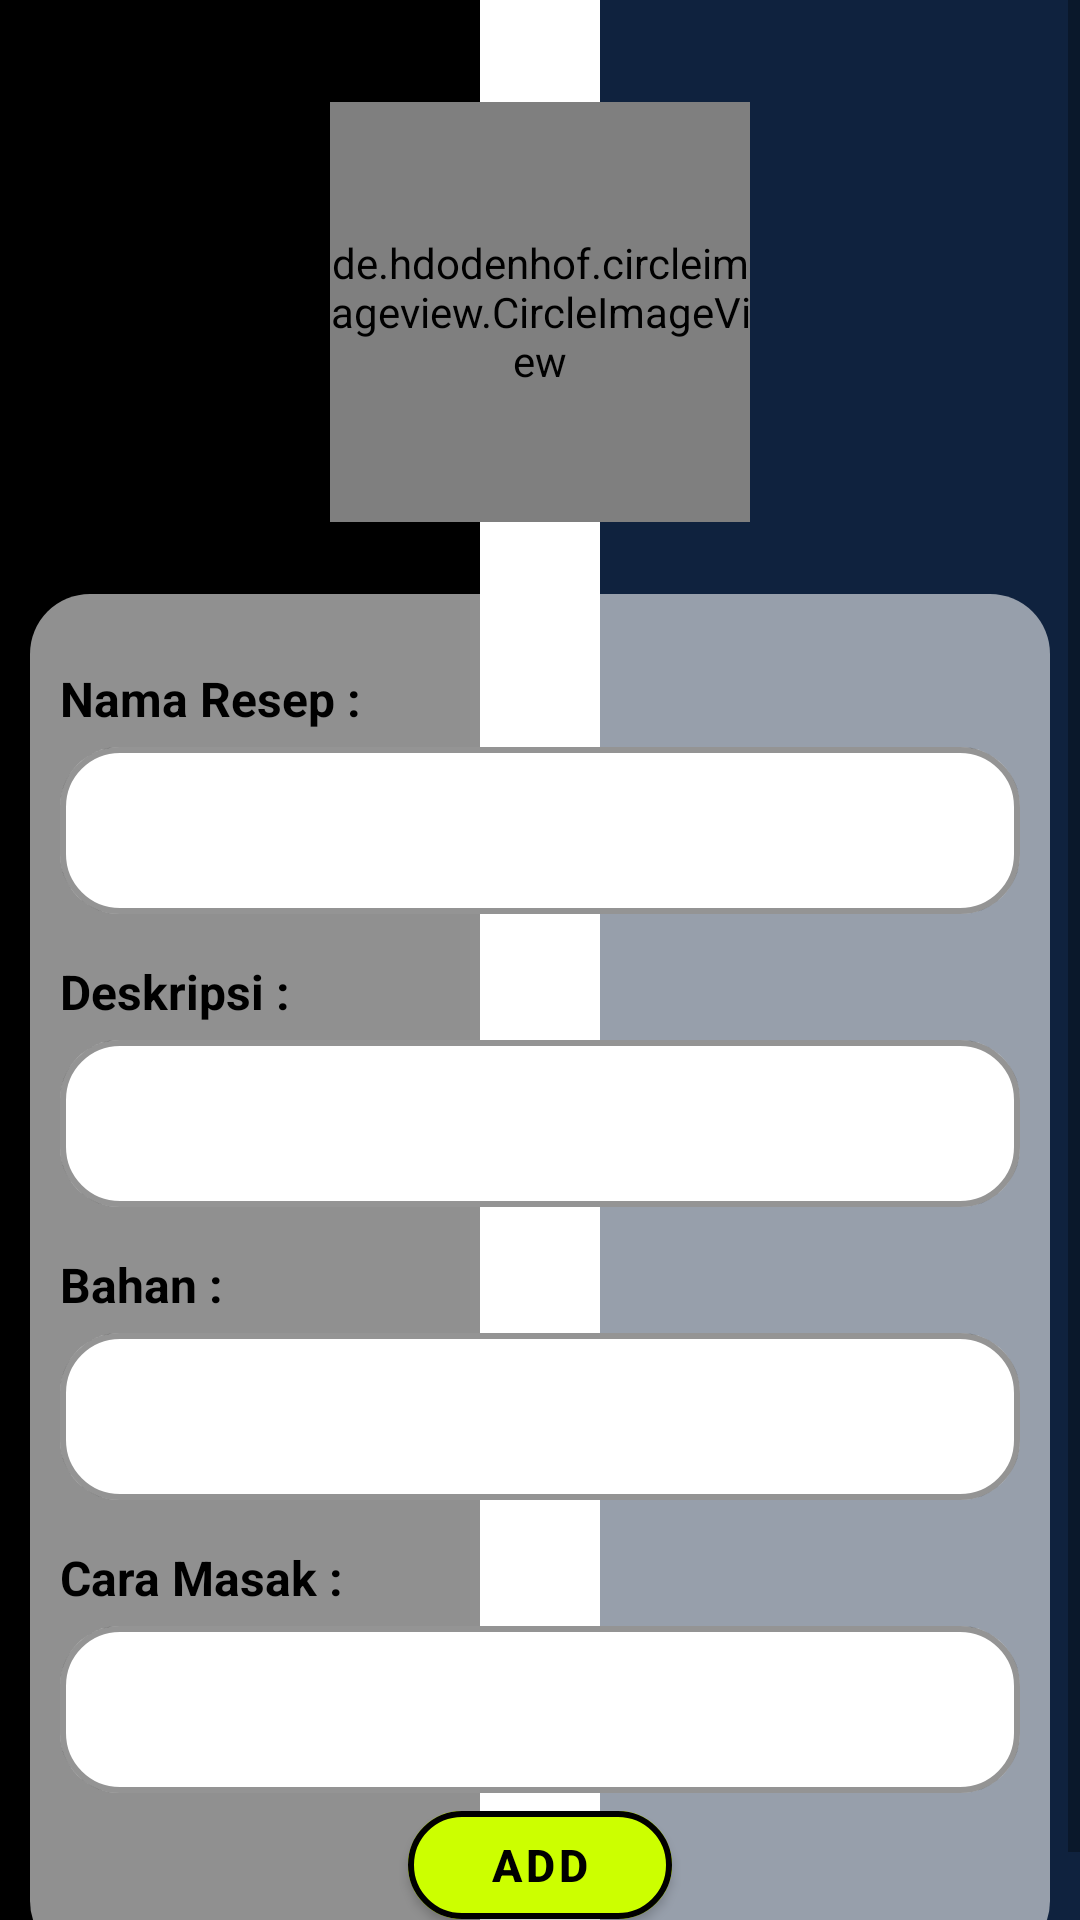

The Android layout XML behind this screen, and the referenced resources:
<!-- AndroidManifest.xml: application theme Theme.DanDaRecipeApp -->
<!-- res/layout/fragment_add_recipe.xml -->
<?xml version="1.0" encoding="utf-8"?>
<ScrollView xmlns:android="http://schemas.android.com/apk/res/android"
    xmlns:app="http://schemas.android.com/apk/res-auto"
    xmlns:tools="http://schemas.android.com/tools"
    android:layout_width="match_parent"
    android:layout_height="match_parent"
    android:background="@drawable/bg_add_recipe"
    tools:context=".ui.addrecipe.AddRecipeFragment">

    <androidx.constraintlayout.widget.ConstraintLayout
        android:layout_width="match_parent"
        android:layout_height="wrap_content"
        android:padding="10dp">

        <View
            android:id="@+id/view4"
            android:layout_width="match_parent"
            android:layout_height="0dp"
            android:layout_marginTop="24dp"
            android:background="@drawable/shape_round_rectangle"
            app:layout_constraintBottom_toBottomOf="parent"
            app:layout_constraintEnd_toEndOf="parent"
            app:layout_constraintHorizontal_bias="0.0"
            app:layout_constraintStart_toStartOf="parent"
            app:layout_constraintTop_toBottomOf="@+id/photoFood"
            app:layout_constraintVertical_bias="0.0" />

        <de.hdodenhof.circleimageview.CircleImageView
            android:id="@+id/photoFood"
            android:layout_width="140dp"
            android:layout_height="140dp"
            android:layout_marginTop="24dp"
            android:src="@drawable/ic_food"
            app:layout_constraintEnd_toEndOf="parent"
            app:layout_constraintStart_toStartOf="parent"
            app:layout_constraintTop_toTopOf="parent" />

        <TextView
            android:id="@+id/tv_namaResep"
            android:layout_width="0dp"
            android:layout_height="wrap_content"
            android:layout_marginTop="24dp"
            android:layout_marginStart="10dp"
            android:layout_marginEnd="10dp"
            android:text="Nama Resep :"
            android:textColor="@color/black"
            android:textSize="16sp"
            android:textStyle="bold"
            app:layout_constraintEnd_toEndOf="parent"
            app:layout_constraintStart_toStartOf="@+id/view4"
            app:layout_constraintTop_toTopOf="@+id/view4" />

        <com.google.android.material.textfield.TextInputLayout
            android:id="@+id/textInputLayoutNameRecipe"
            style="@style/Widget.MaterialComponents.TextInputLayout.OutlinedBox"
            android:layout_width="0dp"
            android:layout_height="wrap_content"
            app:boxCornerRadiusBottomEnd="20dp"
            app:boxCornerRadiusBottomStart="20dp"
            app:boxCornerRadiusTopEnd="20dp"
            app:boxCornerRadiusTopStart="20dp"
            app:boxStrokeWidth="2dp"
            app:boxStrokeWidthFocused="2dp"
            app:boxStrokeColor="@color/grey_add"
            app:boxBackgroundColor="@color/white"
            app:layout_constraintEnd_toEndOf="@+id/tv_namaResep"
            app:layout_constraintStart_toStartOf="@+id/tv_namaResep"
            app:layout_constraintTop_toBottomOf="@+id/tv_namaResep" >

            <EditText
                android:id="@+id/et_namaResep"
                android:layout_width="match_parent"
                android:layout_height="wrap_content"
                android:layout_marginTop="8dp"
                android:autofillHints="name"
                android:inputType="textMultiLine"
                android:labelFor="@id/et_namaResep"
                android:textColor="@color/grey_add"
                tools:text="..." />

        </com.google.android.material.textfield.TextInputLayout>

        <TextView
            android:id="@+id/tv_description"
            android:layout_width="0dp"
            android:layout_height="wrap_content"
            android:layout_marginTop="15dp"
            android:text="Deskripsi :"
            android:textSize="16sp"
            android:textStyle="bold"
            android:textColor="@color/black"
            app:layout_constraintEnd_toEndOf="@+id/textInputLayoutNameRecipe"
            app:layout_constraintStart_toStartOf="@+id/textInputLayoutNameRecipe"
            app:layout_constraintTop_toBottomOf="@+id/textInputLayoutNameRecipe" />

        <com.google.android.material.textfield.TextInputLayout
            android:id="@+id/textInputLayoutDescription"
            style="@style/Widget.MaterialComponents.TextInputLayout.OutlinedBox"
            android:layout_width="0dp"
            android:layout_height="wrap_content"
            app:boxCornerRadiusBottomEnd="20dp"
            app:boxCornerRadiusBottomStart="20dp"
            app:boxCornerRadiusTopEnd="20dp"
            app:boxCornerRadiusTopStart="20dp"
            app:boxStrokeWidth="2dp"
            app:boxStrokeWidthFocused="2dp"
            app:boxStrokeColor="@color/grey_add"
            app:boxBackgroundColor="@color/white"
            app:layout_constraintEnd_toEndOf="@+id/tv_description"
            app:layout_constraintStart_toStartOf="@+id/tv_description"
            app:layout_constraintTop_toBottomOf="@+id/tv_description" >

            <EditText
                android:id="@+id/et_description"
                android:layout_width="match_parent"
                android:layout_height="wrap_content"
                android:layout_marginTop="8dp"
                android:autofillHints="name"
                android:inputType="textMultiLine"
                android:textColor="@color/grey_add"
                tools:text="..." />

        </com.google.android.material.textfield.TextInputLayout>

        <TextView
            android:id="@+id/tv_bahan"
            android:layout_width="0dp"
            android:layout_height="wrap_content"
            android:layout_marginTop="15dp"
            android:text="Bahan :"
            android:textSize="16sp"
            android:textColor="@color/black"
            android:textStyle="bold"
            app:layout_constraintEnd_toEndOf="@+id/textInputLayoutDescription"
            app:layout_constraintStart_toStartOf="@+id/textInputLayoutDescription"
            app:layout_constraintTop_toBottomOf="@+id/textInputLayoutDescription" />

        <com.google.android.material.textfield.TextInputLayout
            android:id="@+id/textInputLayoutIngredients"
            style="@style/Widget.MaterialComponents.TextInputLayout.OutlinedBox"
            android:layout_width="0dp"
            android:layout_height="wrap_content"
            app:boxCornerRadiusBottomEnd="20dp"
            app:boxCornerRadiusBottomStart="20dp"
            app:boxCornerRadiusTopEnd="20dp"
            app:boxCornerRadiusTopStart="20dp"
            app:boxStrokeWidth="2dp"
            app:boxStrokeWidthFocused="2dp"
            app:boxStrokeColor="@color/grey_add"
            app:boxBackgroundColor="@color/white"
            app:layout_constraintEnd_toEndOf="@+id/tv_bahan"
            app:layout_constraintStart_toStartOf="@+id/tv_bahan"
            app:layout_constraintTop_toBottomOf="@+id/tv_bahan" >

            <EditText
                android:id="@+id/et_bahan"
                android:layout_width="match_parent"
                android:layout_height="wrap_content"
                android:layout_marginTop="8dp"
                android:autofillHints="name"
                android:inputType="textMultiLine"
                android:textColor="@color/grey_add"
                tools:text="..." />

        </com.google.android.material.textfield.TextInputLayout>

        <TextView
            android:id="@+id/tv_tataCara"
            android:layout_width="0dp"
            android:layout_height="wrap_content"
            android:layout_marginTop="15dp"
            android:text="Cara Masak :"
            android:textSize="16sp"
            android:textColor="@color/black"
            android:textStyle="bold"
            app:layout_constraintEnd_toEndOf="@+id/textInputLayoutIngredients"
            app:layout_constraintStart_toStartOf="@+id/textInputLayoutIngredients"
            app:layout_constraintTop_toBottomOf="@+id/textInputLayoutIngredients" />

        <com.google.android.material.textfield.TextInputLayout
            android:id="@+id/textInputLayoutHowToCook"
            style="@style/Widget.MaterialComponents.TextInputLayout.OutlinedBox"
            android:layout_width="0dp"
            android:layout_height="wrap_content"
            app:boxCornerRadiusBottomEnd="20dp"
            app:boxCornerRadiusBottomStart="20dp"
            app:boxCornerRadiusTopEnd="20dp"
            app:boxCornerRadiusTopStart="20dp"
            app:boxStrokeWidth="2dp"
            app:boxStrokeWidthFocused="2dp"
            app:boxStrokeColor="@color/grey_add"
            app:boxBackgroundColor="@color/white"
            app:layout_constraintEnd_toEndOf="@+id/tv_tataCara"
            app:layout_constraintStart_toStartOf="@+id/tv_tataCara"
            app:layout_constraintTop_toBottomOf="@+id/tv_tataCara" >

            <EditText
                android:id="@+id/et_tataCara"
                android:layout_width="match_parent"
                android:layout_height="wrap_content"
                android:layout_marginTop="8dp"
                android:autofillHints="name"
                android:inputType="textMultiLine"
                android:textColor="@color/grey_add"
                tools:text="..." />

        </com.google.android.material.textfield.TextInputLayout>

        <com.google.android.material.button.MaterialButton
            android:id="@+id/btn_tambahkan"
            android:layout_width="wrap_content"
            android:layout_height="wrap_content"
            android:layout_marginBottom="8dp"
            android:backgroundTint="@color/green_light"
            android:text="ADD"
            android:textColor="@color/black"
            android:textSize="15dp"
            android:textStyle="bold"
            app:cornerRadius="20dp"
            app:layout_constraintBottom_toBottomOf="parent"
            app:layout_constraintEnd_toEndOf="@+id/textInputLayoutHowToCook"
            app:layout_constraintStart_toStartOf="@+id/textInputLayoutHowToCook"
            app:layout_constraintTop_toBottomOf="@+id/textInputLayoutHowToCook"
            app:strokeColor="@color/black"
            app:strokeWidth="2dp" />

        <com.airbnb.lottie.LottieAnimationView
            android:id="@+id/progress_bar_addRecipe"
            android:layout_width="120dp"
            android:layout_height="120dp"
            android:visibility="gone"
            app:layout_constraintBottom_toBottomOf="@+id/view4"
            app:layout_constraintEnd_toEndOf="@+id/view4"
            app:layout_constraintStart_toStartOf="@+id/view4"
            app:layout_constraintTop_toTopOf="@+id/view4"
            app:lottie_autoPlay="true"
            app:lottie_loop="true"
            app:lottie_rawRes="@raw/file_loading" />

    </androidx.constraintlayout.widget.ConstraintLayout>

</ScrollView>
<!-- resources referenced by this layout -->
<resources>
  <color name="black">#FF000000</color>
  <color name="green_light">#CCFF00</color>
  <color name="grey_add">#666161</color>
  <color name="white">#FFFFFFFF</color>
  <!-- drawable bg_add_recipe (drawable) -->
  <?xml version="1.0" encoding="utf-8"?>
  <layer-list xmlns:android="http://schemas.android.com/apk/res/android">
      <item android:left="200dp">
          <shape android:shape="rectangle">
              <size android:height="20dp"/>
              <solid android:color="@color/colorPrimary"/>
          </shape>
      </item>
  
      <item android:right="200dp">
          <shape android:shape="rectangle" >
              <size android:height="20dp" />
              <solid android:color="@color/black" />
          </shape>
      </item>
  </layer-list>
  <!-- drawable shape_round_rectangle (drawable) -->
  <?xml version="1.0" encoding="utf-8"?>
  <shape xmlns:android="http://schemas.android.com/apk/res/android">
  
      <solid android:color="#90FFFFFF"/>
  
      <corners android:radius="20dp"/>
  
  </shape>
  <style name="Widget.MaterialComponents.TextInputLayout.OutlinedBox" parent="Base.Widget.MaterialComponents.TextInputLayout">
          <item name="materialThemeOverlay">@style/ThemeOverlay.MaterialComponents.TextInputEditText.OutlinedBox</item>
          <item name="boxCollapsedPaddingTop">0dp</item>
      </style>
  <style name="Theme.DanDaRecipeApp" parent="Theme.MaterialComponents.DayNight.DarkActionBar">
          
          <item name="colorPrimary">#0F223E</item>
          <item name="colorPrimaryVariant">#302C2C</item>
          <item name="colorOnPrimary">@color/white</item>
          
          <item name="colorSecondary">@color/black</item>
          <item name="colorSecondaryVariant">@color/teal_700</item>
          <item name="colorOnSecondary">@color/black</item>
          
          <item name="android:statusBarColor" tools:targetApi="l">?attr/colorPrimaryVariant</item>
          
      </style>
  <color name="colorPrimary">#0F223E</color>
  <color name="teal_700">#FF018786</color>
</resources>
